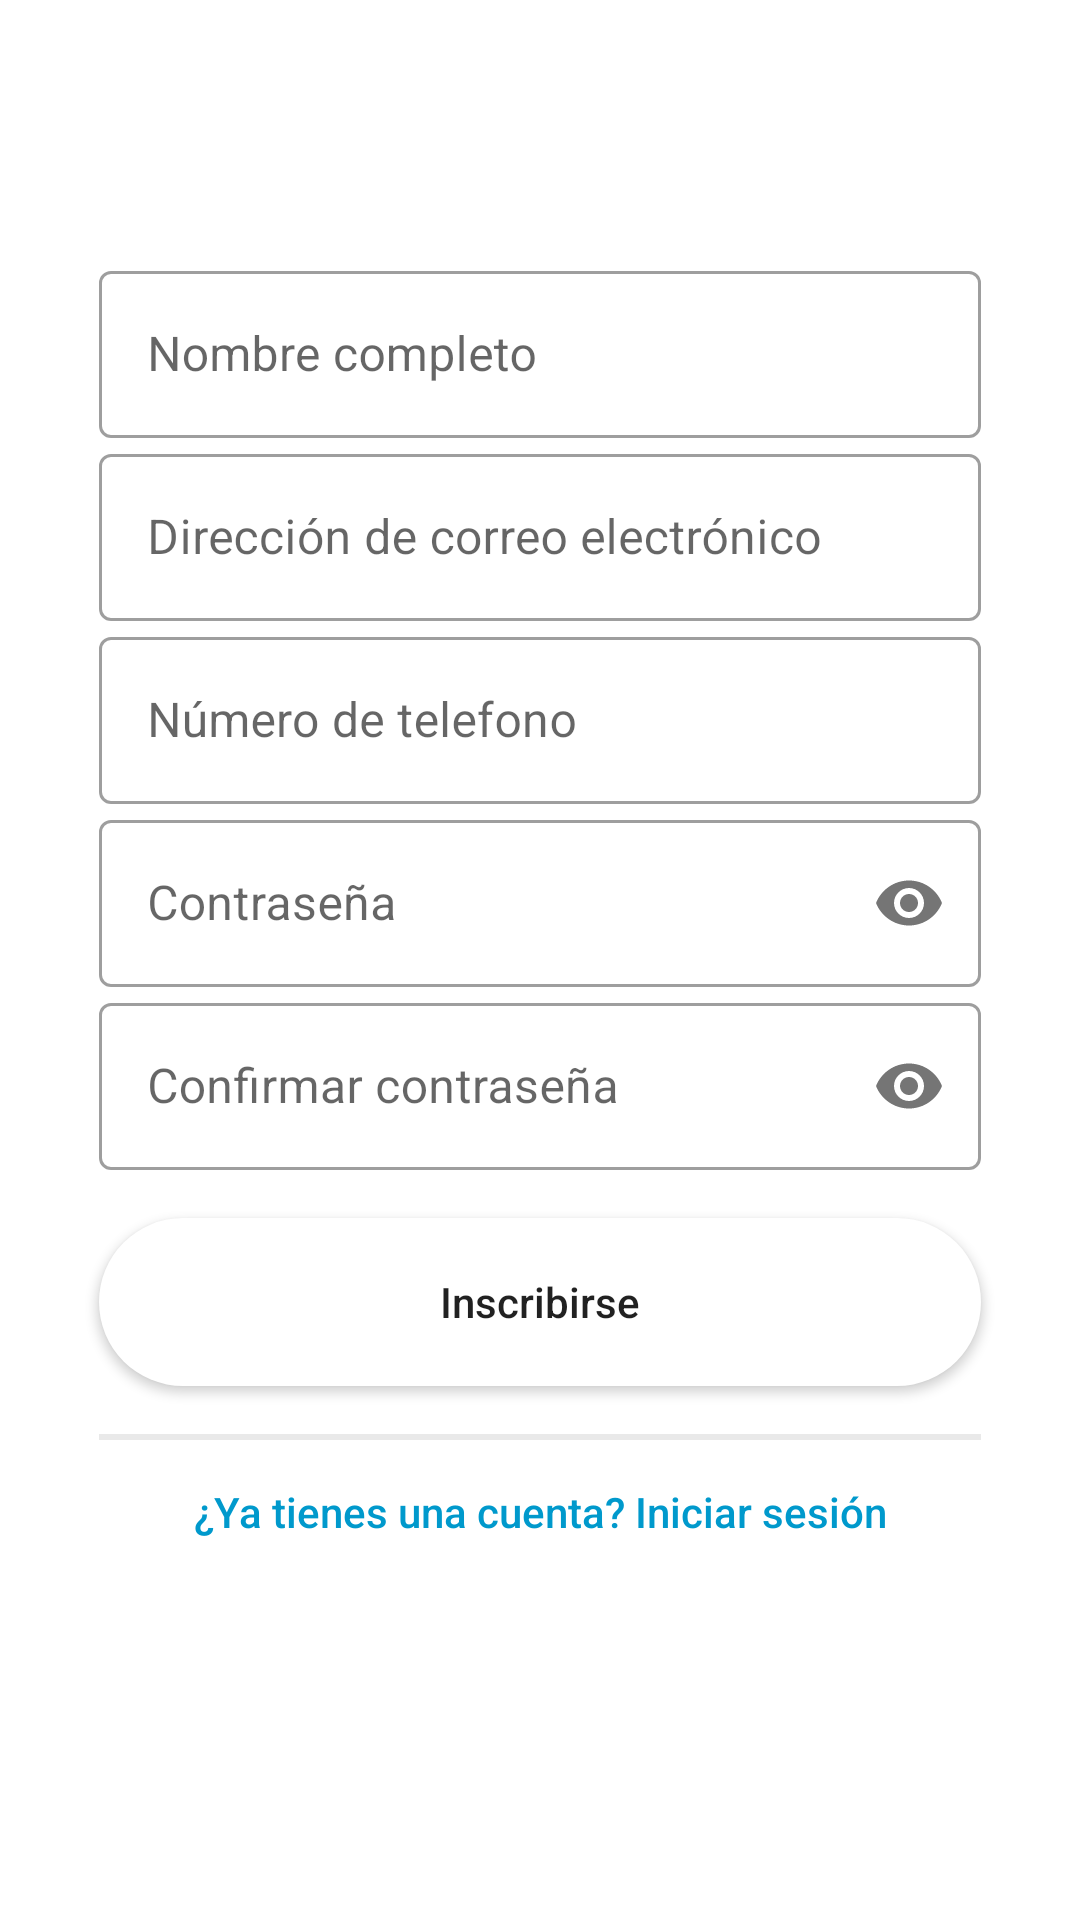

Reconstruct the res/layout file that produces this screen, plus the resources it refers to.
<!-- AndroidManifest.xml: application theme Theme.AgroEcologico -->
<!-- res/layout/activity_sign_up.xml -->
<?xml version="1.0" encoding="utf-8"?>
<androidx.constraintlayout.widget.ConstraintLayout
    xmlns:android="http://schemas.android.com/apk/res/android"
    xmlns:app="http://schemas.android.com/apk/res-auto"
    xmlns:tools="http://schemas.android.com/tools"
    android:layout_width="match_parent"
    android:layout_height="match_parent"
    tools:context=".SignUpActivity">

    <LinearLayout
        android:layout_width="match_parent"
        android:layout_height="match_parent"
        android:orientation="vertical">

        <ImageView
            android:id="@+id/imageViewAuthLogoApp"
            android:layout_width="match_parent"
            android:layout_height="wrap_content"
            android:layout_marginTop="48dp"
            android:layout_marginBottom="37dp"
            app:srcCompat="@mipmap/ic_launcher" />

        <com.google.android.material.textfield.TextInputLayout
            android:id="@+id/textInputLayoutUserName"
            style="@style/Widget.MaterialComponents.TextInputLayout.OutlinedBox"
            android:layout_width="match_parent"
            android:layout_height="wrap_content"
            android:layout_marginLeft="@dimen/marginAuthDefault"
            android:layout_marginRight="@dimen/marginAuthDefault"
            android:hint="@string/hintSignUpNameUser"
            app:endIconMode="clear_text">

            <com.google.android.material.textfield.TextInputEditText
                android:id="@+id/userName"
                android:layout_width="match_parent"
                android:layout_height="wrap_content"
                android:inputType="textPersonName"/>

        </com.google.android.material.textfield.TextInputLayout>

        <com.google.android.material.textfield.TextInputLayout
            android:id="@+id/textInputLayoutEmailUser"
            style="@style/Widget.MaterialComponents.TextInputLayout.OutlinedBox"
            android:layout_width="match_parent"
            android:layout_height="wrap_content"
            android:layout_marginLeft="@dimen/marginAuthDefault"
            android:layout_marginRight="@dimen/marginAuthDefault"
            android:hint="@string/hintAuthEmailUser"
            app:endIconMode="clear_text"
            android:transitionName="emailUserTransition">

            <com.google.android.material.textfield.TextInputEditText
                android:id="@+id/email"
                android:layout_width="match_parent"
                android:layout_height="wrap_content"
                android:inputType="textEmailAddress" />

        </com.google.android.material.textfield.TextInputLayout>

        <com.google.android.material.textfield.TextInputLayout
            android:id="@+id/textInputLayoutPhoneNumber"
            style="@style/Widget.MaterialComponents.TextInputLayout.OutlinedBox"
            android:layout_width="match_parent"
            android:layout_height="wrap_content"
            android:layout_marginLeft="@dimen/marginAuthDefault"
            android:layout_marginRight="@dimen/marginAuthDefault"
            android:hint="@string/hintSignUpNumberUser"
            app:endIconMode="clear_text">

            <com.google.android.material.textfield.TextInputEditText
                android:id="@+id/phoneNumber"
                android:layout_width="match_parent"
                android:layout_height="wrap_content"
                android:inputType="number"
                android:maxLength="10"/>

        </com.google.android.material.textfield.TextInputLayout>

        <com.google.android.material.textfield.TextInputLayout
            android:id="@+id/textInputLayoutPassword"
            style="@style/Widget.MaterialComponents.TextInputLayout.OutlinedBox"
            android:layout_width="match_parent"
            android:layout_height="wrap_content"
            android:layout_marginLeft="@dimen/marginAuthDefault"
            android:layout_marginRight="@dimen/marginAuthDefault"
            android:hint="@string/hintAuthPasswordUser"
            app:passwordToggleEnabled="true"
            android:transitionName="passwordTransition">

            <com.google.android.material.textfield.TextInputEditText
                android:id="@+id/password"
                android:layout_width="match_parent"
                android:layout_height="wrap_content"
                android:inputType="textPassword" />

        </com.google.android.material.textfield.TextInputLayout>

        <com.google.android.material.textfield.TextInputLayout
            android:id="@+id/textInputLayoutConfirmPassword"
            style="@style/Widget.MaterialComponents.TextInputLayout.OutlinedBox"
            android:layout_width="match_parent"
            android:layout_height="wrap_content"
            android:layout_marginLeft="@dimen/marginAuthDefault"
            android:layout_marginRight="@dimen/marginAuthDefault"
            android:layout_marginBottom="@dimen/marginBottomDefault"
            app:passwordToggleEnabled="true"
            android:hint="@string/hintSignUpConfirmPasswordUser">

            <com.google.android.material.textfield.TextInputEditText
                android:id="@+id/confirmPassword"
                android:layout_width="match_parent"
                android:layout_height="wrap_content"
                android:inputType="textPassword"/>

        </com.google.android.material.textfield.TextInputLayout>

        <Button
            android:id="@+id/buttonSignUp"
            android:layout_width="match_parent"
            android:layout_height="@dimen/heightButton"
            android:layout_gravity="center_horizontal"
            android:layout_marginLeft="@dimen/marginAuthDefault"
            android:layout_marginRight="@dimen/marginAuthDefault"
            android:layout_marginBottom="@dimen/marginBottomDefault"
            android:background="@drawable/round_button"
            android:text="@string/textButtonSignUp"
            android:textAllCaps="false"
            android:transitionName="buttonTransition"/>

        <View
            android:id="@+id/view"
            android:layout_width="match_parent"
            android:layout_height="2dp"
            android:layout_marginLeft="@dimen/marginAuthDefault"
            android:layout_marginRight="@dimen/marginAuthDefault"
            android:background="@color/color_divider"
            android:transitionName="viewTransition"/>

        <LinearLayout
            android:id="@+id/linearLayoutOptions"
            android:layout_width="match_parent"
            android:layout_height="wrap_content"
            android:layout_marginLeft="@dimen/marginAuthDefault"
            android:layout_marginRight="@dimen/marginAuthDefault"
            android:gravity="center_vertical"
            android:orientation="horizontal"
            android:transitionName="linearLayoutTransition">

            <Button
                android:id="@+id/buttonReturnLogin"
                android:layout_width="0dp"
                android:layout_height="wrap_content"
                android:layout_margin="0dp"
                android:layout_weight="1"
                android:background="@android:color/transparent"
                android:padding="0dp"
                android:text="@string/textButtonReturnLogin"
                android:textAllCaps="false"
                android:textColor="@android:color/holo_blue_dark" />



        </LinearLayout>

    </LinearLayout>

</androidx.constraintlayout.widget.ConstraintLayout>
<!-- resources referenced by this layout -->
<resources>
  <color name="color_divider">#E9E9E9</color>
  <dimen name="heightButton">56dp</dimen>
  <dimen name="marginAuthDefault">33dp</dimen>
  <dimen name="marginBottomDefault">16dp</dimen>
  <!-- drawable round_button (drawable) -->
  <?xml version="1.0" encoding="utf-8"?>
  <shape xmlns:android="http://schemas.android.com/apk/res/android">
      <solid android:color="#fff" />
      <corners android:radius="50dp"/>
  </shape>
  <string name="hintAuthEmailUser">Dirección de correo electrónico</string>
  <string name="hintAuthPasswordUser">Contraseña</string>
  <string name="hintSignUpConfirmPasswordUser">Confirmar contraseña</string>
  <string name="hintSignUpNameUser">Nombre completo</string>
  <string name="hintSignUpNumberUser">Número de telefono</string>
  <string name="textButtonReturnLogin">¿Ya tienes una cuenta? Iniciar sesión</string>
  <string name="textButtonSignUp">Inscribirse</string>
  <style name="Theme.AgroEcologico" parent="Theme.MaterialComponents.DayNight.NoActionBar">
          
          <item name="colorPrimary">@color/purple_500</item>
          <item name="colorPrimaryVariant">@color/purple_700</item>
          <item name="colorOnPrimary">@color/white</item>
          
          <item name="colorSecondary">@color/teal_200</item>
          <item name="colorSecondaryVariant">@color/teal_700</item>
          <item name="colorOnSecondary">@color/black</item>
          
          <item name="android:statusBarColor" tools:targetApi="l">?attr/colorPrimaryVariant</item>
          
          
          <item name="android:windowContentTransitions">true</item>
  
          
          <item name="bottomSheetDialogTheme">@style/AppBottomSheetDialogTheme</item>
      </style>
  <color name="purple_500">#FF6200EE</color>
  <color name="purple_700">#FF3700B3</color>
  <color name="white">#FFFFFFFF</color>
  <color name="teal_200">#FF03DAC5</color>
  <color name="teal_700">#FF018786</color>
  <color name="black">#FF000000</color>
  <style name="AppBottomSheetDialogTheme" parent="Theme.Design.Light.BottomSheetDialog">
          <item name="bottomSheetStyle">@style/AppModalStyle</item>
      </style>
  <style name="AppModalStyle" parent="Widget.Design.BottomSheet.Modal">
          <item name="android:background">@drawable/rounded_dialog</item>
      </style>
</resources>
